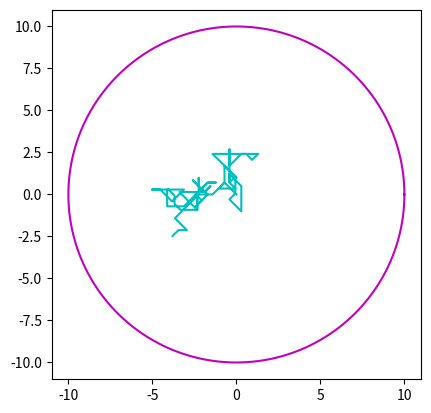

This chart was generated by the following Python code:
import math
import numpy
import matplotlib.pyplot as plt


def task3():
    x = list()
    y = list()
    x.append(0)
    y.append(0)

    angle1 = numpy.linspace(0, 2*math.pi, 200)
    radius1 = 10  # area of circle is 100 units sq.

    x1 = radius1 * numpy.cos(angle1)
    x2 = radius1 * numpy.sin(angle1)

    intervals = [0, math.pi / 4, math.pi / 2, math.pi * (3/4), math.pi,
                 math.pi * (5/4), math.pi * (3/2), math.pi * (7 / 4), 2 * math.pi]

    angle2 = numpy.cumsum(numpy.random.choice(intervals, 100))
    radius2 = numpy.random.choice([0.0, 1.0, 0.5], 1000)

    for i, j in zip(angle2, radius2):
        x_position = j * math.cos(i)
        y_position = j * math.sin(i)
        if (x[-1] + x_position) ** 2 + (y[-1] + y_position) ** 2 <= 100:
            x.append(x[-1] + x_position)
            y.append(y[-1] + y_position)

    axes = plt.subplots(1)[1]
    axes.plot(x1, x2, 'm-')
    axes.plot(x, y, 'c-')
    axes.set_aspect('equal')
    plt.show()


task3()
